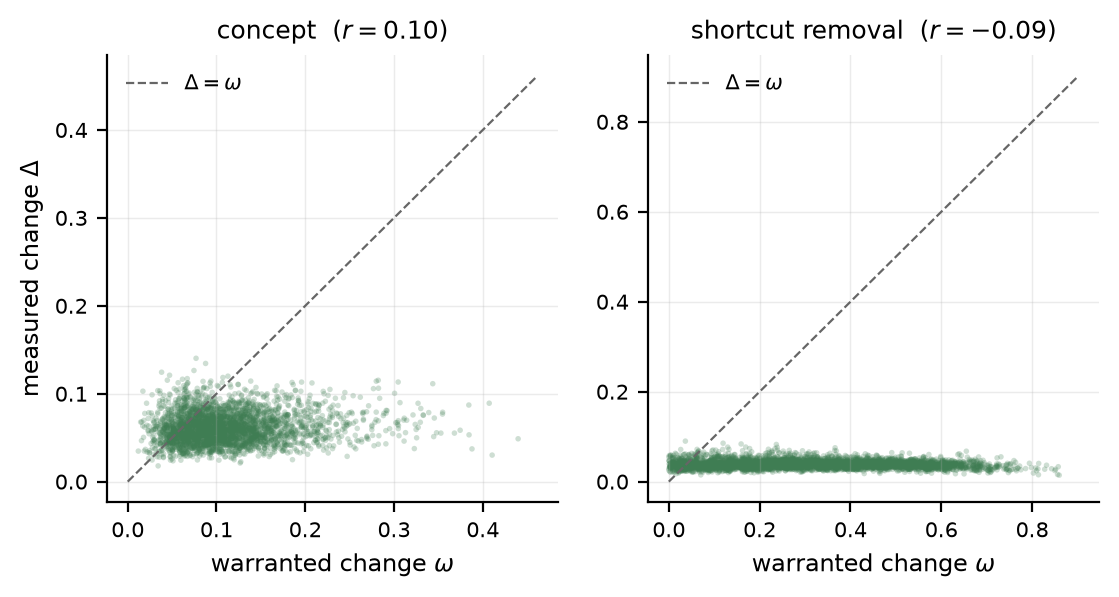

The data file committed next to this chart (first rows):
family, pearson_r, n
concept, 0.09745, 3237
shortcut, -0.09499, 4329
